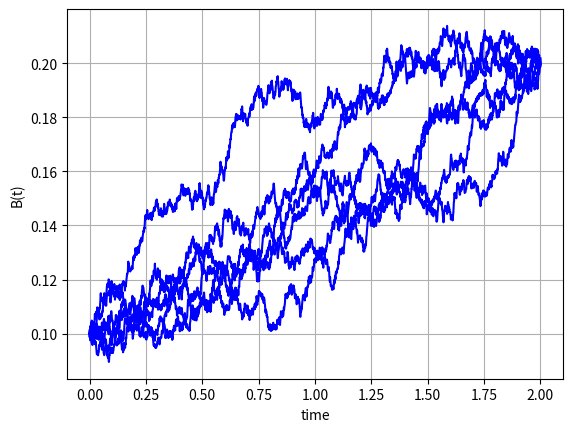

Here is the Python script that generated this plot:
#%%
"""
Created on Thu Nov 27 2018
Brownian Bridge simulation for a given two points 
[redacted]
"""
import numpy as np
import matplotlib.pyplot as plt

def GenerateBrownianBridge(NoOfPaths,NoOfSteps,T,a,b,sigma):    
    Z = np.random.normal(0.0,1.0,[NoOfPaths,NoOfSteps])
    B = np.zeros([NoOfPaths, NoOfSteps+1])
    W = np.zeros([NoOfPaths, NoOfSteps+1])
    t = np.zeros([NoOfSteps+1])
    B[:,0]=a        
    dt = T / float(NoOfSteps)
    for i in range(0,NoOfSteps):

        # Making sure that samples from a normal have mean 0 and variance 1

        if NoOfPaths > 1:
            Z[:,i] = (Z[:,i] - np.mean(Z[:,i])) / np.std(Z[:,i])
        W[:,i+1] = W[:,i] +  np.power(dt, 0.5)*Z[:,i]
        B[:,i+1] = B[:,i] +   (b-B[:,i])/(T -t[i])*dt + sigma*(W[:,i+1]-W[:,i])
        t[i+1] = t[i] +dt
        
    paths = {"time":t,"B":B}
    return paths

def mainCalculation():
    NoOfPaths = 6
    NoOfSteps = 2000
    T = 2.0
    V_t0 = 0.1
    V_tN = 0.2
    sigma = 0.03
    
    Paths = GenerateBrownianBridge(NoOfPaths,NoOfSteps,T,V_t0,V_tN,sigma)
    timeGrid = Paths["time"]
    B = Paths["B"]

    plt.figure(1)
    plt.plot(timeGrid, np.transpose(B),'-b')   
    plt.grid()
    plt.xlabel("time")
    plt.ylabel("B(t)")
    
                    
mainCalculation()
